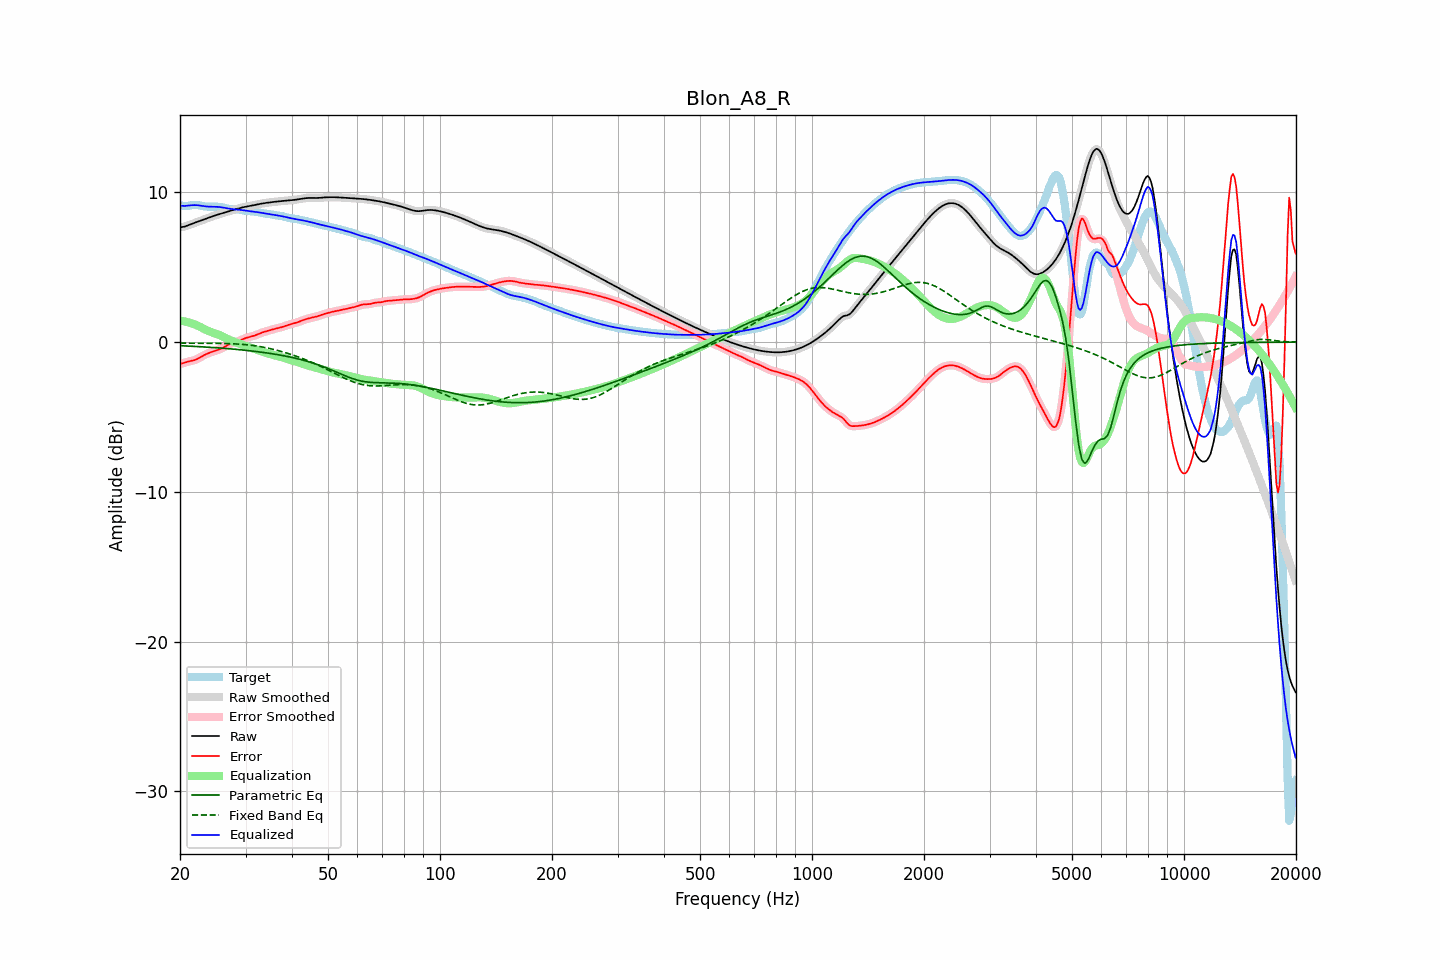

The file beside this chart, header and first rows:
frequency, raw, error, smoothed, error_smoothed, equalization, parametric_eq, fixed_band_eq, equalized_raw, equalized_smoothed, target
20.00, 7.67, -1.46, 7.67, -1.46, 1.44, -0.24, -0.07, 9.11, 9.11, 9.13
20.20, 7.69, -1.43, 7.68, -1.43, 1.42, -0.24, -0.07, 9.11, 9.11, 9.12
20.40, 7.70, -1.40, 7.70, -1.40, 1.40, -0.25, -0.07, 9.10, 9.10, 9.10
20.61, 7.72, -1.37, 7.72, -1.37, 1.38, -0.25, -0.07, 9.10, 9.10, 9.09
20.81, 7.76, -1.33, 7.76, -1.33, 1.35, -0.26, -0.07, 9.11, 9.11, 9.09
21.02, 7.80, -1.30, 7.80, -1.30, 1.32, -0.26, -0.07, 9.12, 9.12, 9.10
21.23, 7.84, -1.28, 7.84, -1.28, 1.29, -0.27, -0.07, 9.13, 9.13, 9.12
21.44, 7.88, -1.26, 7.88, -1.26, 1.26, -0.27, -0.07, 9.14, 9.14, 9.14
21.66, 7.93, -1.23, 7.93, -1.23, 1.22, -0.28, -0.07, 9.15, 9.15, 9.16
21.87, 7.97, -1.20, 7.97, -1.20, 1.19, -0.29, -0.07, 9.15, 9.15, 9.17
22.09, 8.01, -1.16, 8.01, -1.16, 1.15, -0.29, -0.07, 9.15, 9.15, 9.17
22.31, 8.05, -1.11, 8.05, -1.11, 1.10, -0.30, -0.07, 9.14, 9.14, 9.15
22.54, 8.08, -1.05, 8.08, -1.05, 1.05, -0.30, -0.07, 9.13, 9.13, 9.13
22.76, 8.12, -0.99, 8.12, -0.99, 0.99, -0.31, -0.07, 9.11, 9.11, 9.11
22.99, 8.16, -0.93, 8.16, -0.93, 0.93, -0.32, -0.07, 9.10, 9.10, 9.09
23.22, 8.20, -0.87, 8.20, -0.87, 0.88, -0.32, -0.08, 9.08, 9.08, 9.07
23.45, 8.24, -0.82, 8.24, -0.82, 0.82, -0.33, -0.08, 9.07, 9.07, 9.06
23.69, 8.28, -0.77, 8.28, -0.77, 0.77, -0.34, -0.08, 9.06, 9.06, 9.05
23.92, 8.32, -0.72, 8.32, -0.72, 0.73, -0.34, -0.08, 9.05, 9.05, 9.05
24.16, 8.36, -0.68, 8.36, -0.68, 0.69, -0.35, -0.08, 9.05, 9.05, 9.05
24.40, 8.40, -0.65, 8.40, -0.65, 0.65, -0.36, -0.08, 9.05, 9.05, 9.05
24.65, 8.44, -0.61, 8.44, -0.61, 0.61, -0.36, -0.08, 9.05, 9.05, 9.05
24.89, 8.47, -0.58, 8.47, -0.58, 0.58, -0.37, -0.08, 9.05, 9.05, 9.04
25.14, 8.50, -0.54, 8.50, -0.54, 0.54, -0.38, -0.08, 9.04, 9.04, 9.04
25.39, 8.53, -0.51, 8.54, -0.50, 0.50, -0.39, -0.08, 9.03, 9.03, 9.04
25.65, 8.57, -0.46, 8.57, -0.46, 0.45, -0.39, -0.09, 9.02, 9.02, 9.03
25.91, 8.60, -0.41, 8.60, -0.41, 0.40, -0.40, -0.09, 9.00, 9.00, 9.02
26.16, 8.63, -0.36, 8.64, -0.36, 0.35, -0.41, -0.09, 8.98, 8.98, 8.99
26.43, 8.67, -0.30, 8.67, -0.30, 0.30, -0.42, -0.09, 8.96, 8.96, 8.97
26.69, 8.70, -0.24, 8.70, -0.24, 0.24, -0.43, -0.10, 8.94, 8.94, 8.94
26.96, 8.73, -0.18, 8.73, -0.18, 0.19, -0.44, -0.10, 8.92, 8.92, 8.91
27.23, 8.77, -0.12, 8.77, -0.12, 0.14, -0.45, -0.10, 8.91, 8.91, 8.89
27.50, 8.80, -0.08, 8.80, -0.08, 0.09, -0.46, -0.11, 8.89, 8.89, 8.88
27.77, 8.83, -0.05, 8.83, -0.05, 0.05, -0.46, -0.11, 8.88, 8.88, 8.87
28.05, 8.86, -0.02, 8.86, -0.02, 0.01, -0.47, -0.12, 8.87, 8.87, 8.87
28.33, 8.89, 0.01, 8.89, 0.02, -0.03, -0.48, -0.12, 8.86, 8.86, 8.87
28.62, 8.92, 0.05, 8.92, 0.05, -0.07, -0.49, -0.13, 8.85, 8.85, 8.87
28.90, 8.95, 0.09, 8.95, 0.10, -0.11, -0.50, -0.14, 8.84, 8.84, 8.85
29.19, 8.98, 0.14, 8.98, 0.14, -0.15, -0.52, -0.14, 8.83, 8.83, 8.83
29.48, 9.00, 0.19, 9.00, 0.19, -0.19, -0.53, -0.15, 8.82, 8.82, 8.81
29.78, 9.03, 0.24, 9.03, 0.24, -0.23, -0.54, -0.16, 8.80, 8.80, 8.79
30.08, 9.05, 0.28, 9.05, 0.28, -0.27, -0.55, -0.17, 8.78, 8.78, 8.77
30.38, 9.07, 0.31, 9.07, 0.31, -0.30, -0.56, -0.18, 8.77, 8.77, 8.76
30.68, 9.09, 0.34, 9.09, 0.34, -0.34, -0.57, -0.19, 8.75, 8.75, 8.75
30.99, 9.11, 0.37, 9.11, 0.37, -0.37, -0.58, -0.21, 8.74, 8.74, 8.74
31.30, 9.13, 0.39, 9.13, 0.39, -0.40, -0.60, -0.22, 8.73, 8.73, 8.73
31.61, 9.15, 0.43, 9.15, 0.43, -0.44, -0.61, -0.23, 8.71, 8.71, 8.72
31.93, 9.17, 0.46, 9.17, 0.46, -0.47, -0.62, -0.25, 8.70, 8.70, 8.71
32.24, 9.19, 0.50, 9.19, 0.50, -0.51, -0.64, -0.27, 8.68, 8.68, 8.69
32.57, 9.22, 0.55, 9.22, 0.55, -0.55, -0.65, -0.28, 8.67, 8.67, 8.67
32.89, 9.24, 0.59, 9.24, 0.59, -0.59, -0.66, -0.30, 8.65, 8.65, 8.64
33.22, 9.26, 0.64, 9.26, 0.63, -0.63, -0.68, -0.32, 8.63, 8.63, 8.62
33.55, 9.28, 0.67, 9.28, 0.67, -0.66, -0.69, -0.34, 8.61, 8.61, 8.60
33.89, 9.29, 0.70, 9.29, 0.70, -0.70, -0.71, -0.36, 8.59, 8.59, 8.59
34.23, 9.31, 0.73, 9.31, 0.73, -0.73, -0.72, -0.39, 8.57, 8.57, 8.58
34.57, 9.32, 0.76, 9.32, 0.76, -0.77, -0.74, -0.41, 8.56, 8.56, 8.56
34.92, 9.34, 0.79, 9.34, 0.79, -0.80, -0.75, -0.43, 8.54, 8.54, 8.55
35.27, 9.35, 0.82, 9.35, 0.82, -0.83, -0.77, -0.46, 8.52, 8.52, 8.52
35.62, 9.36, 0.86, 9.36, 0.86, -0.85, -0.79, -0.48, 8.51, 8.51, 8.50
35.97, 9.37, 0.89, 9.37, 0.89, -0.88, -0.81, -0.51, 8.49, 8.49, 8.49
... 635 more rows
